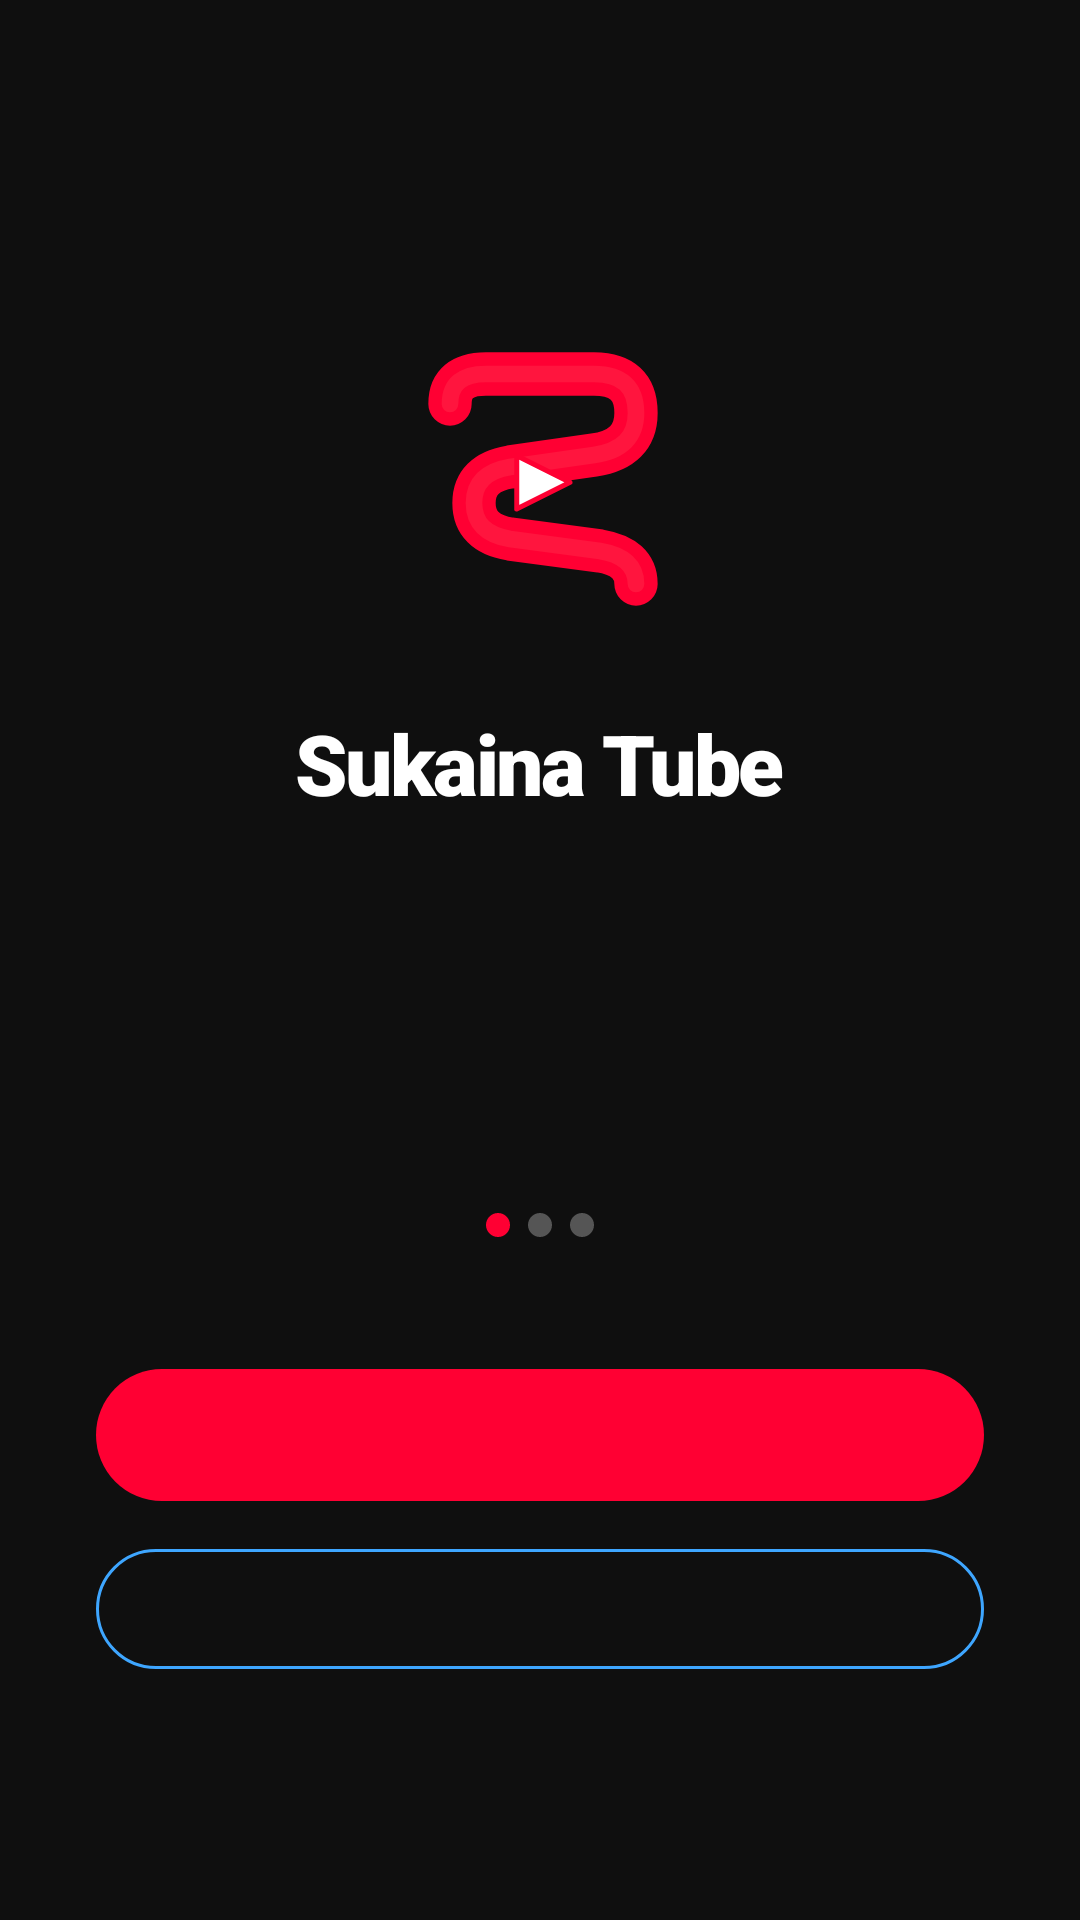

Write the Android layout XML for this screen, with the resource values it uses.
<!-- AndroidManifest.xml: activity theme Theme.SukainaTube.Splash -->
<!-- res/layout/activity_onboarding.xml -->
<?xml version="1.0" encoding="utf-8"?>
<ScrollView xmlns:android="http://schemas.android.com/apk/res/android"
    xmlns:app="http://schemas.android.com/apk/res-auto"
    xmlns:tools="http://schemas.android.com/tools"
    android:layout_width="match_parent"
    android:layout_height="match_parent"
    android:background="@color/ic_launcher_background"
    android:fillViewport="true">

    <LinearLayout
        android:layout_width="match_parent"
        android:layout_height="wrap_content"
        android:gravity="center"
        android:minHeight="500dp"
        android:orientation="vertical"
        android:paddingStart="32dp"
        android:paddingEnd="32dp"
        android:paddingTop="60dp"
        android:paddingBottom="40dp">

        
        <ImageView
            android:id="@+id/logo"
            android:layout_width="120dp"
            android:layout_height="120dp"
            android:contentDescription="@string/app_name"
            android:src="@drawable/ic_launcher_foreground" />

        
        <TextView
            android:layout_width="wrap_content"
            android:layout_height="wrap_content"
            android:layout_marginTop="16dp"
            android:fontFamily="sans-serif-black"
            android:letterSpacing="-0.03"
            android:text="@string/app_name"
            android:textColor="@color/white"
            android:textSize="28sp" />

        
        <TextView
            android:id="@+id/stepTitle"
            android:layout_width="wrap_content"
            android:layout_height="wrap_content"
            android:layout_marginTop="40dp"
            android:fontFamily="sans-serif-bold"
            android:gravity="center"
            android:textColor="@color/white"
            android:textSize="20sp"
            tools:ignore="HardcodedText" />

        
        <TextView
            android:id="@+id/stepDesc"
            android:layout_width="wrap_content"
            android:layout_height="wrap_content"
            android:layout_marginTop="12dp"
            android:gravity="center"
            android:lineSpacingMultiplier="1.4"
            android:textColor="#AAAAAA"
            android:textSize="15sp"
            tools:ignore="HardcodedText" />

        
        <LinearLayout
            android:id="@+id/dots"
            android:layout_width="wrap_content"
            android:layout_height="wrap_content"
            android:layout_marginTop="32dp"
            android:gravity="center"
            android:orientation="horizontal">

            <View
                android:id="@+id/dot1"
                android:layout_width="8dp"
                android:layout_height="8dp"
                android:layout_marginEnd="6dp"
                android:background="@drawable/dot_active" />

            <View
                android:id="@+id/dot2"
                android:layout_width="8dp"
                android:layout_height="8dp"
                android:layout_marginEnd="6dp"
                android:background="@drawable/dot_inactive" />

            <View
                android:id="@+id/dot3"
                android:layout_width="8dp"
                android:layout_height="8dp"
                android:background="@drawable/dot_inactive" />
        </LinearLayout>

        
        <com.google.android.material.button.MaterialButton
            android:id="@+id/btnPrimary"
            android:layout_width="match_parent"
            android:layout_height="52dp"
            android:layout_marginTop="40dp"
            android:fontFamily="sans-serif-bold"
            android:textAllCaps="false"
            android:textColor="@color/white"
            android:textSize="16sp"
            app:backgroundTint="@color/yt_red"
            app:cornerRadius="26dp"
            tools:ignore="HardcodedText" />

        
        <com.google.android.material.button.MaterialButton
            android:id="@+id/btnSecondary"
            android:layout_width="match_parent"
            android:layout_height="48dp"
            android:layout_marginTop="8dp"
            android:fontFamily="sans-serif-medium"
            android:textAllCaps="false"
            android:textColor="#3EA6FF"
            android:textSize="14sp"
            app:backgroundTint="@android:color/transparent"
            app:cornerRadius="24dp"
            app:strokeColor="#3EA6FF"
            app:strokeWidth="1dp"
            tools:ignore="HardcodedText" />

    </LinearLayout>
</ScrollView>
<!-- resources referenced by this layout -->
<resources>
  <color name="ic_launcher_background">#FF0F0F0F</color>
  <color name="white">#FFFFFFFF</color>
  <color name="yt_red">#FF0033</color>
  <!-- drawable dot_active (drawable) -->
  <?xml version="1.0" encoding="utf-8"?>
  <shape xmlns:android="http://schemas.android.com/apk/res/android"
      android:shape="oval">
      <solid android:color="@color/yt_red" />
      <size android:width="8dp" android:height="8dp" />
  </shape>
  <!-- drawable dot_inactive (drawable) -->
  <?xml version="1.0" encoding="utf-8"?>
  <shape xmlns:android="http://schemas.android.com/apk/res/android"
      android:shape="oval">
      <solid android:color="#FF555555" />
      <size android:width="8dp" android:height="8dp" />
  </shape>
  <!-- drawable ic_launcher_foreground (drawable) -->
  <?xml version="1.0" encoding="utf-8"?>
  <vector xmlns:android="http://schemas.android.com/apk/res/android"
      android:width="108dp"
      android:height="108dp"
      android:viewportWidth="108"
      android:viewportHeight="108">
  
      
      <path
          android:strokeColor="#FFFF0033"
          android:strokeWidth="13"
          android:strokeLineCap="round"
          android:pathData="M 27,31.5 Q 27,22.5 37.8,22.5 L 70.2,22.5 Q 82.8,22.5 82.8,34.2 Q 82.8,45 70.2,46.8 L 45,50.4 Q 34.2,52.2 34.2,61.2 Q 34.2,70.2 45,72 L 72,75.6 Q 82.8,77.4 82.8,85.5" />
  
      
      <path
          android:strokeColor="#33FF6B6B"
          android:strokeWidth="5"
          android:strokeLineCap="round"
          android:pathData="M 27,31.5 Q 27,22.5 37.8,22.5 L 70.2,22.5 Q 82.8,22.5 82.8,34.2 Q 82.8,45 70.2,46.8 L 45,50.4 Q 34.2,52.2 34.2,61.2 Q 34.2,70.2 45,72 L 72,75.6 Q 82.8,77.4 82.8,85.5" />
  
      
      <path
          android:fillColor="#FFFFFFFF"
          android:strokeColor="#FFFF0033"
          android:strokeWidth="1.5"
          android:strokeLineJoin="round"
          android:pathData="M 47,47 L 47,63 L 63,55 Z" />
  
  </vector>
  <string name="app_name">Sukaina Tube</string>
  <style name="Theme.SukainaTube.Splash" parent="Theme.SukainaTube">
          <item name="android:windowBackground">@drawable/splash_background</item>
          <item name="android:statusBarColor">@android:color/transparent</item>
          <item name="android:navigationBarColor">@android:color/transparent</item>
          <item name="android:windowLightStatusBar">false</item>
          <item name="android:windowLightNavigationBar">false</item>
      </style>
  <!-- drawable splash_background (drawable) -->
  <?xml version="1.0" encoding="utf-8"?>
  <layer-list xmlns:android="http://schemas.android.com/apk/res/android">
      
      <item android:drawable="@color/ic_launcher_background" />
      
      <item
          android:gravity="center"
          android:width="108dp"
          android:height="108dp">
          <inset
              android:drawable="@drawable/ic_launcher_foreground"
              android:insetTop="0dp"
              android:insetBottom="0dp" />
      </item>
  </layer-list>
  <color name="yt_red_dark">#CC0000</color>
  <color name="surface">#FFFFFFFF</color>
  <color name="text_primary">#FF0F0F0F</color>
  <color name="text_secondary">#FF606060</color>
</resources>
